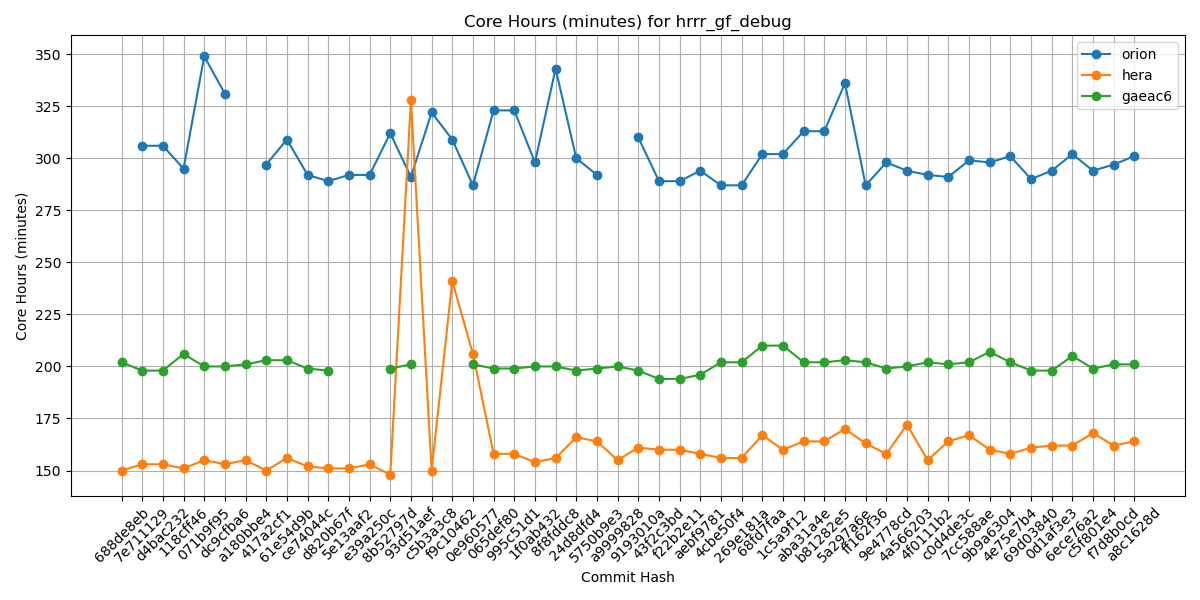

The data file committed next to this chart (first rows):
Hash, orion, hera, gaeac6
688de8eb, , 150, 202
7e711129, 306, 153, 198
d4bac232, 306, 153, 198
118cff46, 295, 151, 206
071b9f95, 349, 155, 200
dc9cfba6, 331, 153, 200
a180bbe4, , 155, 201
417a2cf1, 297, 150, 203
61e54d9b, 309, 156, 203
ce74044c, 292, 152, 199
d820b67f, 289, 151, 198
5e13aaf2, 292, 151, 
e39a250c, 292, 153, 
8b52797d, 312, 148, 199
93d51aef, 291, 328, 201
c5b3a3c8, 322, 150, 
f9c10462, 309, 241, 
0e960577, 287, 206, 201
065def80, 323, 158, 199
995c51d1, 323, 158, 199
1f0ab432, 298, 154, 200
8f8fddc8, 343, 156, 200
24d8dfd4, 300, 166, 198
5750b9e3, 292, 164, 199
a9999828, , 155, 200
9193010a, 310, 161, 198
43f2c3bd, 289, 160, 194
f22b2e11, 289, 160, 194
aebf9781, 294, 158, 196
4cbe50f4, 287, 156, 202
269e181a, 287, 156, 202
68fd7faa, 302, 167, 210
1c5a9f12, 302, 160, 210
aba31a4e, 313, 164, 202
b81282e5, 313, 164, 202
5a297a6e, 336, 170, 203
ff162f36, 287, 163, 202
9e4778cd, 298, 158, 199
4a566203, 294, 172, 200
4f0111b2, 292, 155, 202
c0d4de3c, 291, 164, 201
7cc588ae, 299, 167, 202
9b9a6304, 298, 160, 207
4e75e7b4, 301, 158, 202
69d03840, 290, 161, 198
0d1af3e3, 294, 162, 198
6ece76a2, 302, 162, 205
c5f801e4, 294, 168, 199
f7d8b0cd, 297, 162, 201
a8c1628d, 301, 164, 201
